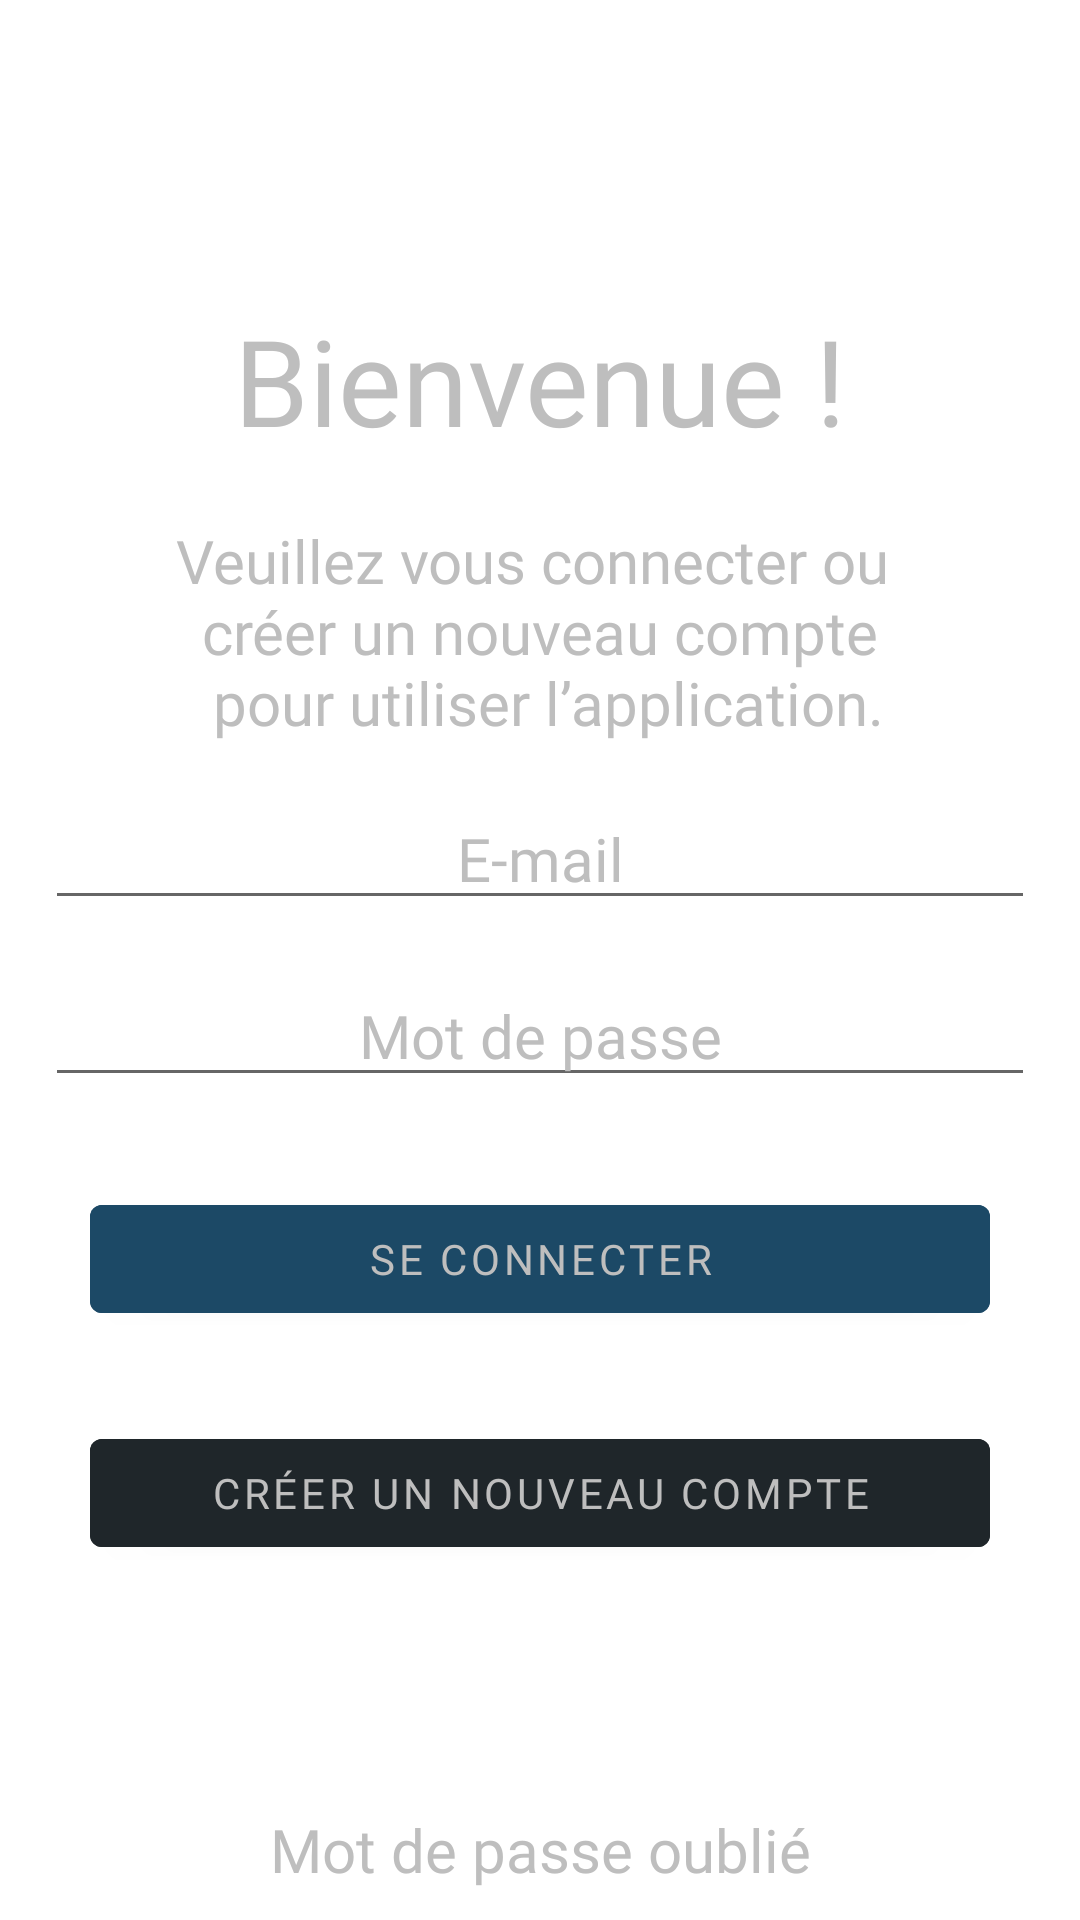

Android layout source for this screen:
<!-- AndroidManifest.xml: application theme Theme.SteamApp -->
<!-- res/layout/fragment_sign_in.xml -->
<?xml version="1.0" encoding="utf-8"?>
<FrameLayout xmlns:android="http://schemas.android.com/apk/res/android"
    xmlns:tools="http://schemas.android.com/tools"
    android:layout_width="match_parent"
    android:layout_height="match_parent"
    tools:context=".fragments.SignInFragment">

    <androidx.constraintlayout.widget.ConstraintLayout
        xmlns:app="http://schemas.android.com/apk/res-auto"
        android:layout_width="match_parent"
        android:layout_height="match_parent"
        android:background="@drawable/background"
        tools:context=".activity.MainActivity">



        <TextView
            android:id="@+id/bienvenue"
            android:layout_width="match_parent"
            android:layout_height="wrap_content"
            android:layout_marginTop="100dp"
            android:fontFamily="@font/google_sans_regular"
            android:gravity="center_horizontal"
            android:text="@string/bienvenue"
            android:textColor="@color/grey"
            android:textSize="40sp"
            app:layout_constraintStart_toStartOf="parent"
            app:layout_constraintTop_toTopOf="parent" />

        <TextView
            android:id="@+id/message_connexion"
            android:layout_width="match_parent"
            android:layout_height="wrap_content"
            android:layout_marginTop="20dp"
            android:fontFamily="@font/google_sans_regular"
            android:gravity="center_horizontal"
            android:text="@string/veuillez_vous_connecter_ou_n_cr_er_un_nouveau_compte_n_pour_utiliser_l_application"
            android:textColor="@color/grey"
            android:textSize="20sp"
            app:layout_constraintStart_toStartOf="parent"
            app:layout_constraintTop_toBottomOf="@id/bienvenue" />

        <EditText
            android:id="@+id/email"
            android:layout_width="match_parent"
            android:layout_height="wrap_content"
            android:layout_marginTop="30dp"
            android:layout_margin="15dp"
            android:gravity="center_horizontal"
            android:inputType="textEmailAddress"
            android:autofillHints="E-mail"
            android:hint="E-mail"
            android:textColorHint="@color/grey"
            android:textColor="@color/grey"
            android:textSize="20sp"
            android:fontFamily="@font/google_sans_regular"
            app:layout_constraintStart_toStartOf="parent"
            app:layout_constraintTop_toBottomOf="@id/message_connexion" />

        <EditText
            android:id="@+id/password"
            android:layout_width="match_parent"
            android:layout_height="wrap_content"
            android:layout_marginTop="30dp"
            android:gravity="center_horizontal"
            android:inputType="textPassword"
            android:layout_margin="15dp"
            android:hint="@string/mot_de_passe"
            android:textColorHint="@color/grey"
            android:textColor="@color/grey"
            android:textSize="20sp"
            android:fontFamily="@font/google_sans_regular"
            app:layout_constraintStart_toStartOf="parent"
            app:layout_constraintTop_toBottomOf="@id/email"/>

        <Button
            android:id="@+id/login"
            android:layout_width="match_parent"
            android:layout_height="wrap_content"
            android:layout_margin="30dp"
            android:backgroundTint="@color/button"
            android:text="@string/se_connecter"
            android:textColor="@color/grey"
            android:fontFamily="@font/google_sans_regular"
            app:layout_constraintStart_toStartOf="parent"
            app:layout_constraintTop_toBottomOf="@id/password"
            app:cardCornerRadius="30dp"
            app:cardElevation="15dp"/>

        <Button
            android:id="@+id/new_account"
            android:layout_width="match_parent"
            android:layout_height="wrap_content"
            android:layout_margin="30dp"
            android:backgroundTint="@color/dark_grey"
            android:text="@string/cr_er_un_nouveau_compte"
            android:textColor="@color/grey"
            android:fontFamily="@font/google_sans_regular"
            app:layout_constraintStart_toStartOf="parent"
            app:layout_constraintTop_toBottomOf="@id/login"
            app:cardCornerRadius="30dp"
            app:cardElevation="15dp"/>

        <TextView
            android:id="@+id/forgot_password"
            android:layout_width="match_parent"
            android:layout_height="wrap_content"
            android:text="@string/mot_de_passe_oubli"
            android:fontFamily="@font/google_sans_regular"
            android:gravity="center_horizontal"
            android:textSize="20sp"
            android:textColor="@color/grey"
            app:layout_constraintStart_toStartOf="parent"
            app:layout_constraintBottom_toBottomOf="parent"
            android:layout_marginBottom="10dp"/>

    </androidx.constraintlayout.widget.ConstraintLayout>

</FrameLayout>
<!-- resources referenced by this layout -->
<resources>
  <color name="button">#1c4966</color>
  <color name="dark_grey">#1F262A</color>
  <color name="grey">#BEBEBE</color>
  <string name="bienvenue">Bienvenue !</string>
  <string name="cr_er_un_nouveau_compte">Créer un nouveau compte</string>
  <string name="mot_de_passe">Mot de passe</string>
  <string name="mot_de_passe_oubli">Mot de passe oublié</string>
  <string name="se_connecter">Se connecter</string>
  <string name="veuillez_vous_connecter_ou_n_cr_er_un_nouveau_compte_n_pour_utiliser_l_application">Veuillez vous connecter ou \n créer un nouveau compte \n pour utiliser l’application.</string>
  <style name="Theme.SteamApp" parent="Theme.MaterialComponents.DayNight.DarkActionBar">
          
          <item name="colorPrimary">@color/purple_500</item>
          <item name="colorPrimaryVariant">@color/purple_700</item>
          <item name="colorOnPrimary">@color/white</item>
          
          <item name="colorSecondary">@color/teal_200</item>
          <item name="colorSecondaryVariant">@color/teal_700</item>
          <item name="colorOnSecondary">@color/black</item>
          
          <item name="android:statusBarColor">?attr/colorPrimaryVariant</item>
          
      </style>
  <color name="purple_500">#FF6200EE</color>
  <color name="purple_700">#FF3700B3</color>
  <color name="white">#FFFFFFFF</color>
  <color name="teal_200">#FF03DAC5</color>
  <color name="teal_700">#FF018786</color>
  <color name="black">#FF000000</color>
</resources>
